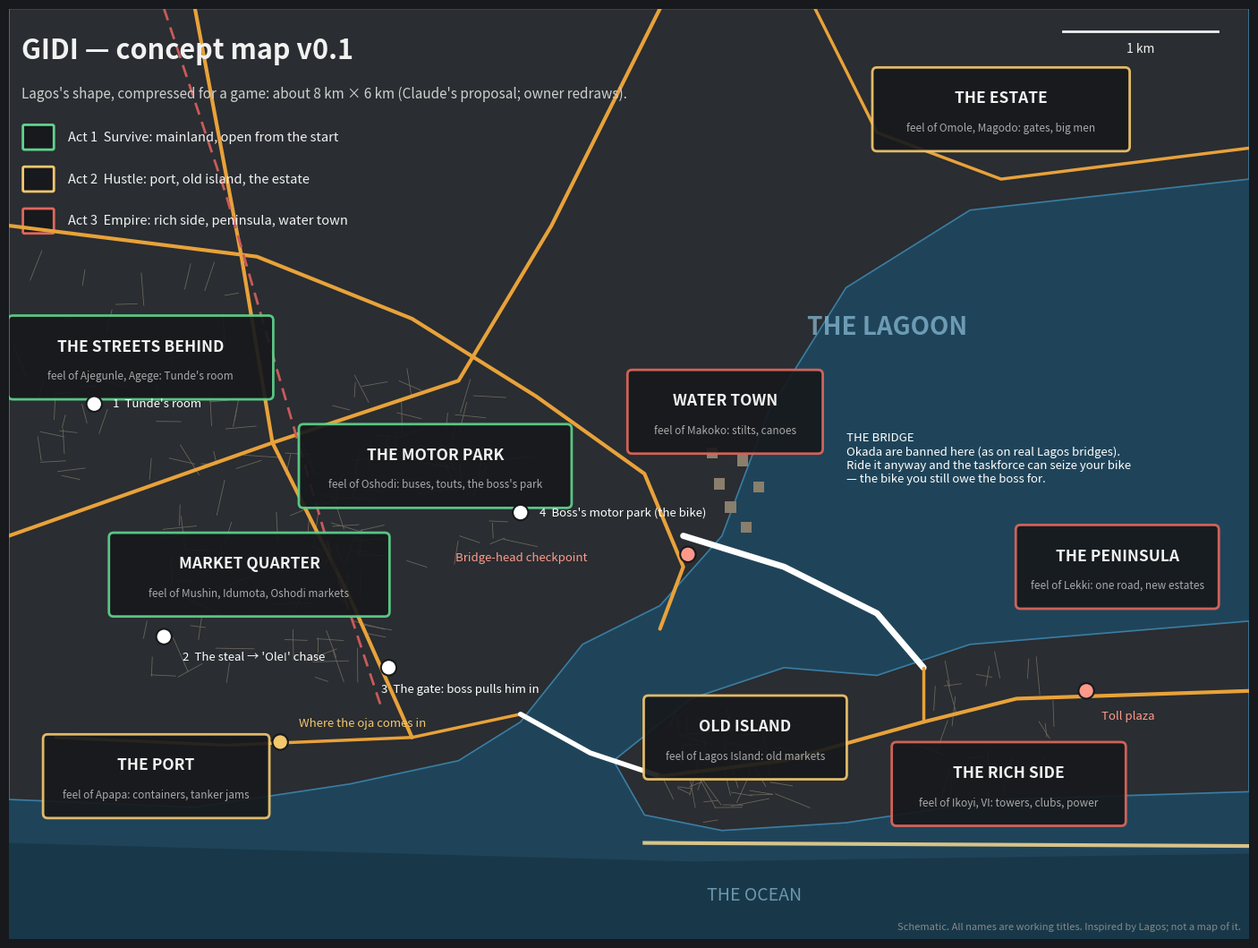

This figure's Python source:
# Gidi concept map v0.1 — a schematic remix of Lagos's shape, sized for the game. Owner redraws it.
import matplotlib; matplotlib.use("Agg")
import matplotlib.pyplot as plt
from matplotlib.patches import Polygon, FancyBboxPatch, Circle
import numpy as np
BG="#17191c"; LAND="#2a2d31"; WATER="#1f4459"; ROAD="#e8a23a"; MINOR="#6b665d"; TXT="#f2f2f2"
ACT={1:"#5fd38d",2:"#f2c76e",3:"#e0675c"}
fig,ax=plt.subplots(figsize=(18,13.5),dpi=110); fig.patch.set_facecolor(BG); ax.set_facecolor(WATER)
ax.add_patch(plt.Rectangle((0,0),8,6,fc=WATER,ec="none",zorder=0))
# land: mainland (west/north), island chain (south-east), peninsula (east)
main=[(0,0.9),(0,6),(8,6),(8,4.9),(6.2,4.7),(5.4,4.2),(4.9,3.4),(4.6,2.6),(4.2,2.15),(3.7,1.9),(3.3,1.4),(2.9,1.15),(2.2,1.0),(1.2,0.85)]
ax.add_patch(Polygon(main,closed=True,fc=LAND,ec="#3b7da3",lw=1.2))
isl=[(3.9,1.15),(4.4,1.55),(5.0,1.75),(5.6,1.7),(6.2,1.9),(8,2.05),(8,0.95),(6.4,0.9),(5.4,0.75),(4.6,0.7),(4.1,0.8)]
ax.add_patch(Polygon(isl,closed=True,fc=LAND,ec="#3b7da3",lw=1.2))
# ocean strip + beach
ax.add_patch(Polygon([(0,0),(8,0),(8,0.55),(4.4,0.5),(0,0.62)],closed=True,fc="#183849",ec="none"))
ax.plot([4.1,8],[0.62,0.6],color="#d8c38a",lw=3)  # beach
# stilt village on water
for x,y in [(4.55,2.9),(4.7,3.05),(4.62,2.75),(4.8,2.88),(4.5,3.1),(4.72,2.62)]:
    ax.add_patch(plt.Rectangle((x,y),0.07,0.07,fc="#8a7f6c",ec="none"))
# roads
def road(pts,lw=3,c=ROAD,ls="-"): ax.plot(*zip(*pts),color=c,lw=lw,solid_capstyle="round",ls=ls,zorder=3)
road([(0,4.6),(1.6,4.4),(2.6,4.0),(3.4,3.5),(4.1,3.0),(4.35,2.4),(4.2,2.0)])            # ring expressway
road([(1.2,6),(1.5,4.4),(1.7,3.2),(2.2,2.2),(2.6,1.3)])                                  # north-south artery
road([(0,2.6),(1.7,3.2),(2.9,3.6),(3.5,4.6),(4.2,6)])                                    # cross artery
road([(0.3,1.3),(1.4,1.25),(2.6,1.3),(3.3,1.45)],lw=2.5)                                 # port road
road([(4.35,2.6),(5.0,2.4),(5.6,2.1),(5.9,1.75)],lw=5,c="#ffffff")                     # THE BRIDGE
road([(3.3,1.45),(3.75,1.2),(4.2,1.05)],lw=4,c="#ffffff")                                # short old bridge
road([(4.2,1.05),(5.0,1.15),(5.9,1.4),(6.5,1.55),(8,1.6)],lw=3)                          # island + peninsula road
road([(5.9,1.75),(5.9,1.4)],lw=2.5)
road([(5.2,6),(5.6,5.2),(6.4,4.9),(8,5.1)],lw=2.5)                                       # north road to estate
ax.plot([1.0,1.4,1.75,2.1,2.4],[6,4.8,3.6,2.4,1.5],color="#c75b5b",lw=2,ls=(0,(5,3)),zorder=3)  # rail
# minor street texture
rng=np.random.default_rng(7)
for cx,cy,r,n in [(1.6,2.4,0.75,70),(2.6,3.0,0.6,45),(0.8,3.6,0.7,40),(4.6,1.1,0.35,45),(6.3,1.3,0.45,25)]:
    for _ in range(n):
        x,y=cx+rng.uniform(-r,r),cy+rng.uniform(-r,r); a=rng.choice([0,np.pi/2])+rng.normal(0,0.25); l=rng.uniform(0.08,0.25)
        ax.plot([x,x+l*np.cos(a)],[y,y+l*np.sin(a)],color=MINOR,lw=0.6,zorder=2)
# districts
def district(x,y,name,inspired,act,w=1.5,h=0.48):
    ax.add_patch(FancyBboxPatch((x-w/2,y-h/2),w,h,boxstyle="round,pad=0.03",fc=BG,ec=ACT[act],lw=2,alpha=0.92,zorder=5))
    ax.text(x,y+0.07,name,color=TXT,fontsize=12.5,ha="center",va="center",weight="bold",zorder=6)
    ax.text(x,y-0.12,inspired,color="#a9a9a9",fontsize=8.5,ha="center",va="center",zorder=6)
district(1.55,2.35,"MARKET QUARTER","feel of Mushin, Idumota, Oshodi markets",1,1.75)
district(2.75,3.05,"THE MOTOR PARK","feel of Oshodi: buses, touts, the boss's park",1,1.7)
district(0.85,3.75,"THE STREETS BEHIND","feel of Ajegunle, Agege: Tunde's room",1,1.65)
district(0.95,1.05,"THE PORT","feel of Apapa: containers, tanker jams",2,1.4)
district(4.62,3.4,"WATER TOWN","feel of Makoko: stilts, canoes",3,1.2)
district(6.4,5.35,"THE ESTATE","feel of Omole, Magodo: gates, big men",2,1.6)
district(4.75,1.3,"OLD ISLAND","feel of Lagos Island: old markets",2,1.25)
district(6.45,1.0,"THE RICH SIDE","feel of Ikoyi, VI: towers, clubs, power",3,1.45)
district(7.15,2.4,"THE PENINSULA","feel of Lekki: one road, new estates",3,1.25)
# story pins
def pin(x,y,label,dx=0.12,dy=0.0,c="#ffffff"):
    ax.add_patch(Circle((x,y),0.05,fc=c,ec=BG,lw=1.5,zorder=8)); ax.text(x+dx,y+dy,label,color=c,fontsize=9.5,zorder=8,va="center")
pin(0.55,3.45,"1  Tunde's room")
pin(1.0,1.95,"2  The steal → 'Ole!' chase",dy=-0.13)
pin(2.45,1.75,"3  The gate: boss pulls him in",dx=-0.05,dy=-0.14)
pin(3.3,2.75,"4  Boss's motor park (the bike)")
pin(4.38,2.48,"Bridge-head checkpoint",dx=-1.5,dy=-0.02,c="#ff9a8a")
pin(6.95,1.6,"Toll plaza",dx=0.1,dy=-0.16,c="#ff9a8a")
pin(1.75,1.27,"Where the oja comes in",dy=0.12,c="#f2c76e")
# legend & notes
ax.text(0.08,5.82,"GIDI — concept map v0.1",color=TXT,fontsize=22,weight="bold",va="top")
ax.text(0.08,5.5,"Lagos's shape, compressed for a game: about 8 km × 6 km (Claude's proposal; owner redraws).",color="#cfcfcf",fontsize=11,va="top")
for i,(a,t) in enumerate([(1,"Act 1  Survive: mainland, open from the start"),(2,"Act 2  Hustle: port, old island, the estate"),(3,"Act 3  Empire: rich side, peninsula, water town")]):
    ax.add_patch(FancyBboxPatch((0.1,5.1-i*0.27),0.18,0.14,boxstyle="round,pad=0.01",fc=BG,ec=ACT[a],lw=2))
    ax.text(0.38,5.17-i*0.27,t,color=TXT,fontsize=10.5,va="center")
ax.text(5.15,3.9,"THE LAGOON",color="#8fc1dc",fontsize=20,weight="bold",alpha=0.7)
ax.text(5.4,3.1,"THE BRIDGE\nOkada are banned here (as on real Lagos bridges).\nRide it anyway and the taskforce can seize your bike\n— the bike you still owe the boss for.",color="#ffffff",fontsize=9.5,va="center")
ax.text(4.5,0.25,"THE OCEAN",color="#8fc1dc",fontsize=14,alpha=0.7)
ax.plot([6.8,7.8],[5.85,5.85],color=TXT,lw=2); ax.text(7.3,5.72,"1 km",color=TXT,fontsize=10,ha="center")
ax.text(7.95,0.06,"Schematic. All names are working titles. Inspired by Lagos; not a map of it.",color="#888",fontsize=8,ha="right")
ax.set_xlim(0,8); ax.set_ylim(0,6); ax.set_aspect("equal"); ax.axis("off")
plt.savefig("gidi-concept-v0.1.png",bbox_inches="tight",pad_inches=0.05,facecolor=BG)
